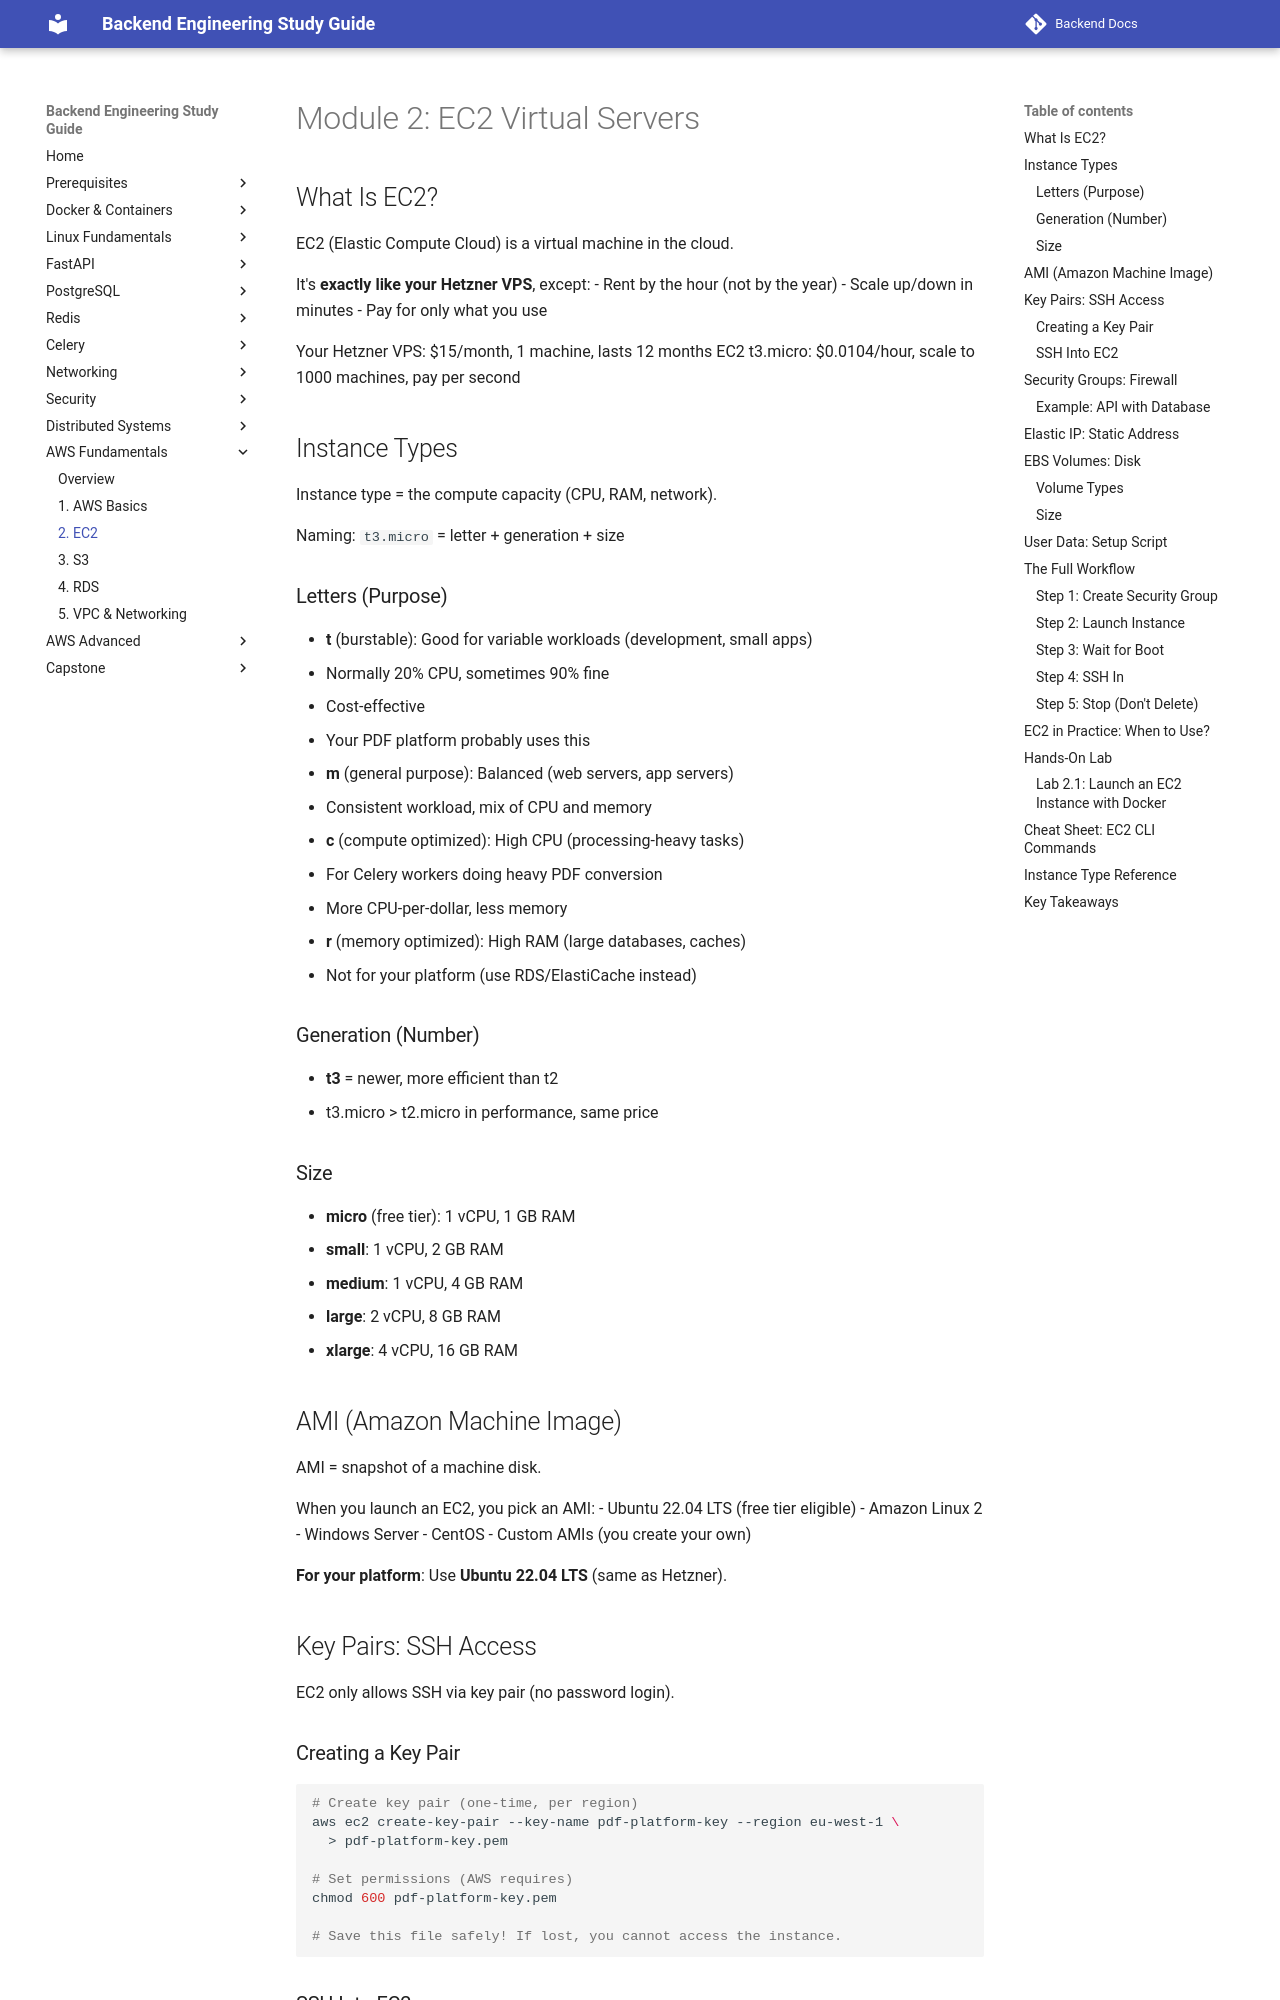

repository: aabdelmotalib/Backend-Docs · page: aws_basic/02-ec2-virtual-servers.html · generator: mkdocs

# Module 2: EC2 Virtual Servers

## What Is EC2?

EC2 (Elastic Compute Cloud) is a virtual machine in the cloud.

It's **exactly like your Hetzner VPS**, except:
- Rent by the hour (not by the year)
- Scale up/down in minutes
- Pay for only what you use

Your Hetzner VPS: $15/month, 1 machine, lasts 12 months
EC2 t3.micro: $0.0104/hour, scale to 1000 machines, pay per second

## Instance Types

Instance type = the compute capacity (CPU, RAM, network).

Naming: `t3.micro` = letter + generation + size

### Letters (Purpose)

- **t** (burstable): Good for variable workloads (development, small apps)
  - Normally 20% CPU, sometimes 90% fine
  - Cost-effective
  - Your PDF platform probably uses this

- **m** (general purpose): Balanced (web servers, app servers)
  - Consistent workload, mix of CPU and memory

- **c** (compute optimized): High CPU (processing-heavy tasks)
  - For Celery workers doing heavy PDF conversion
  - More CPU-per-dollar, less memory

- **r** (memory optimized): High RAM (large databases, caches)
  - Not for your platform (use RDS/ElastiCache instead)

### Generation (Number)

- **t3** = newer, more efficient than t2
- t3.micro > t2.micro in performance, same price

### Size

- **micro** (free tier): 1 vCPU, 1 GB RAM
- **small**: 1 vCPU, 2 GB RAM
- **medium**: 1 vCPU, 4 GB RAM
- **large**: 2 vCPU, 8 GB RAM
- **xlarge**: 4 vCPU, 16 GB RAM

## AMI (Amazon Machine Image)

AMI = snapshot of a machine disk.

When you launch an EC2, you pick an AMI:
- Ubuntu 22.04 LTS (free tier eligible)
- Amazon Linux 2
- Windows Server
- CentOS
- Custom AMIs (you create your own)

**For your platform**: Use **Ubuntu 22.04 LTS** (same as Hetzner).

## Key Pairs: SSH Access

EC2 only allows SSH via key pair (no password login).

### Creating a Key Pair

```bash
# Create key pair (one-time, per region)
aws ec2 create-key-pair --key-name pdf-platform-key --region eu-west-1 \
  > pdf-platform-key.pem

# Set permissions (AWS requires)
chmod 600 pdf-platform-key.pem

# Save this file safely! If lost, you cannot access the instance.
```
